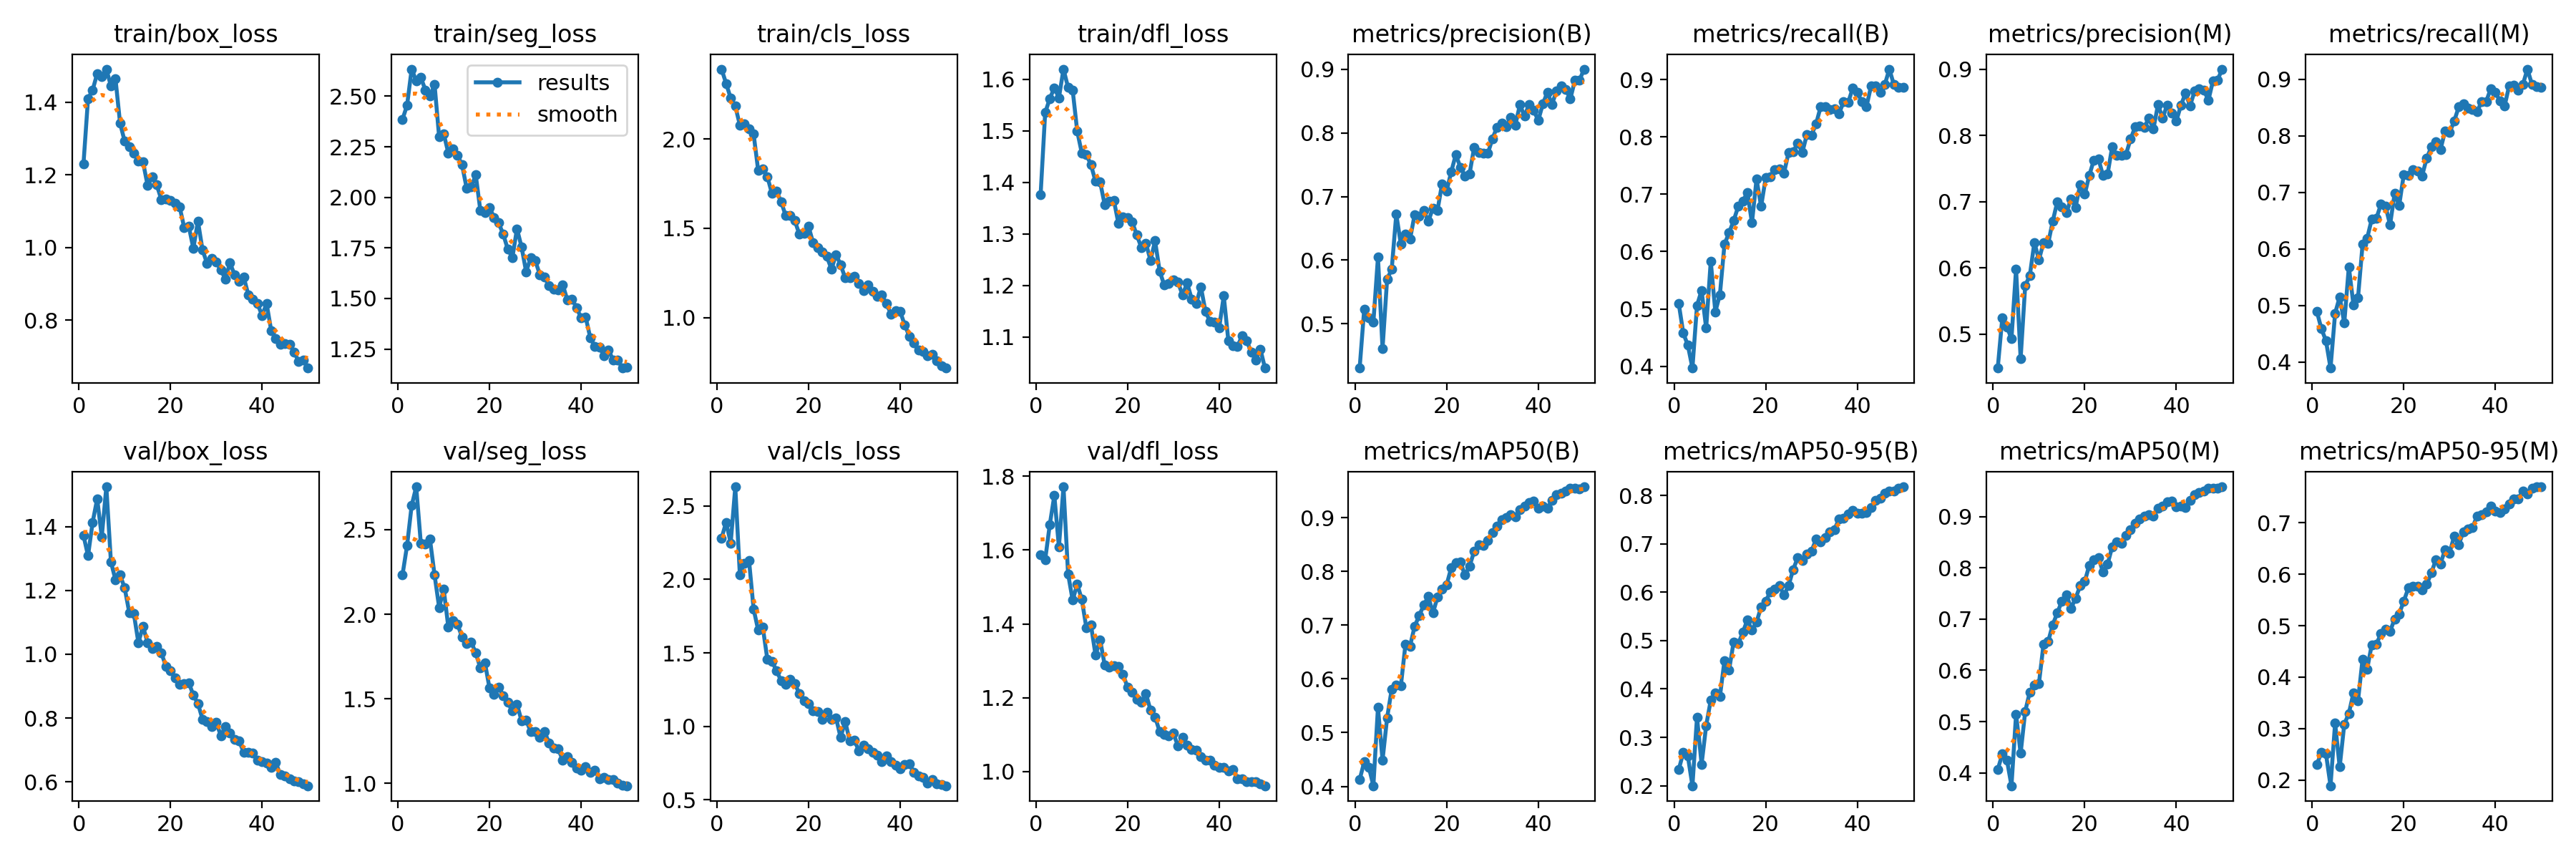

The file beside this chart, header and first rows:
epoch, train/box_loss, train/seg_loss, train/cls_loss, train/dfl_loss, metrics/precision(B), metrics/recall(B), metrics/mAP50(B), metrics/mAP50-95(B), metrics/precision(M), metrics/recall(M), metrics/mAP50(M), metrics/mAP50-95(M), val/box_loss, val/seg_loss, val/cls_loss, val/dfl_loss, lr/pg0, lr/pg1, lr/pg2
1, 1.23, 2.386, 2.391, 1.376, 0.4303, 0.5099, 0.4127, 0.2329, 0.4485, 0.4901, 0.4065, 0.2297, 1.373, 2.233, 2.28, 1.588, 0.000664, 0.000664, 0.000664
2, 1.41, 2.455, 2.31, 1.535, 0.5231, 0.4578, 0.4455, 0.2684, 0.5245, 0.4591, 0.4367, 0.2539, 1.309, 2.407, 2.388, 1.574, 0.001304, 0.001304, 0.001304
3, 1.434, 2.634, 2.228, 1.562, 0.5093, 0.4367, 0.436, 0.2612, 0.5108, 0.438, 0.4254, 0.2512, 1.414, 2.643, 2.247, 1.669, 0.001918, 0.001918, 0.001918
4, 1.479, 2.576, 2.183, 1.583, 0.5023, 0.3969, 0.4012, 0.1999, 0.4929, 0.3895, 0.3749, 0.1888, 1.488, 2.754, 2.629, 1.748, 0.001881, 0.001881, 0.001881
5, 1.471, 2.593, 2.078, 1.564, 0.6046, 0.5062, 0.5467, 0.3416, 0.598, 0.4864, 0.514, 0.3105, 1.369, 2.42, 2.03, 1.609, 0.001842, 0.001842, 0.001842
6, 1.492, 2.531, 2.085, 1.619, 0.4609, 0.5323, 0.4488, 0.2442, 0.4628, 0.5153, 0.438, 0.2253, 1.526, 2.415, 2.111, 1.772, 0.001802, 0.001802, 0.001802
7, 1.445, 2.5, 2.057, 1.584, 0.5703, 0.4665, 0.5275, 0.3243, 0.5733, 0.469, 0.5202, 0.3082, 1.29, 2.443, 2.129, 1.536, 0.001762, 0.001762, 0.001762
8, 1.464, 2.559, 2.028, 1.579, 0.5854, 0.5831, 0.5806, 0.3768, 0.5881, 0.5685, 0.5577, 0.3294, 1.233, 2.233, 1.799, 1.464, 0.001723, 0.001723, 0.001723
9, 1.342, 2.299, 1.824, 1.499, 0.6722, 0.495, 0.589, 0.3925, 0.6384, 0.5017, 0.5719, 0.369, 1.248, 2.041, 1.654, 1.508, 0.001683, 0.001683, 0.001683
10, 1.293, 2.315, 1.832, 1.457, 0.6249, 0.5248, 0.5871, 0.3841, 0.6122, 0.5137, 0.5747, 0.3538, 1.208, 2.149, 1.676, 1.466, 0.001644, 0.001644, 0.001644
11, 1.278, 2.22, 1.789, 1.454, 0.6405, 0.6129, 0.6638, 0.459, 0.6381, 0.6083, 0.6512, 0.4351, 1.131, 1.925, 1.457, 1.389, 0.001604, 0.001604, 0.001604
12, 1.26, 2.238, 1.696, 1.434, 0.6327, 0.6328, 0.6607, 0.439, 0.6365, 0.6192, 0.6559, 0.4155, 1.128, 1.963, 1.444, 1.397, 0.001564, 0.001564, 0.001564
13, 1.238, 2.208, 1.707, 1.402, 0.6714, 0.6539, 0.6975, 0.4973, 0.6701, 0.6526, 0.6888, 0.4631, 1.036, 1.942, 1.379, 1.315, 0.001525, 0.001525, 0.001525
14, 1.236, 2.162, 1.65, 1.401, 0.6695, 0.6787, 0.7177, 0.4933, 0.6996, 0.6539, 0.7121, 0.4639, 1.088, 1.866, 1.312, 1.357, 0.001485, 0.001485, 0.001485
15, 1.172, 2.046, 1.571, 1.357, 0.6777, 0.6873, 0.7371, 0.5172, 0.6925, 0.6791, 0.7348, 0.4842, 1.037, 1.825, 1.286, 1.288, 0.001446, 0.001446, 0.001446
16, 1.194, 2.051, 1.573, 1.364, 0.661, 0.7035, 0.7531, 0.5428, 0.6831, 0.6762, 0.7475, 0.4932, 1.018, 1.836, 1.319, 1.283, 0.001406, 0.001406, 0.001406
17, 1.173, 2.111, 1.542, 1.365, 0.6818, 0.6501, 0.7224, 0.5215, 0.7045, 0.6427, 0.7214, 0.4891, 1.024, 1.771, 1.291, 1.287, 0.001366, 0.001366, 0.001366
18, 1.132, 1.935, 1.466, 1.32, 0.6781, 0.7265, 0.752, 0.5381, 0.6916, 0.6983, 0.7406, 0.5129, 1.005, 1.683, 1.222, 1.284, 0.001327, 0.001327, 0.001327
19, 1.134, 1.924, 1.471, 1.332, 0.7202, 0.6787, 0.7665, 0.5699, 0.7262, 0.6774, 0.7649, 0.523, 0.9622, 1.714, 1.172, 1.263, 0.001287, 0.001287, 0.001287
20, 1.131, 1.951, 1.51, 1.331, 0.709, 0.7286, 0.7751, 0.5819, 0.7113, 0.732, 0.7734, 0.5478, 0.9489, 1.564, 1.153, 1.228, 0.001248, 0.001248, 0.001248
21, 1.122, 1.899, 1.418, 1.324, 0.7389, 0.7304, 0.807, 0.6002, 0.74, 0.7308, 0.8053, 0.5732, 0.9263, 1.526, 1.105, 1.214, 0.001208, 0.001208, 0.001208
22, 1.113, 1.873, 1.392, 1.298, 0.7659, 0.7432, 0.8158, 0.6066, 0.763, 0.7407, 0.8156, 0.5763, 0.906, 1.571, 1.101, 1.196, 0.001168, 0.001168, 0.001168
23, 1.055, 1.817, 1.369, 1.274, 0.7461, 0.7444, 0.8171, 0.6135, 0.7645, 0.7382, 0.8197, 0.5766, 0.9078, 1.52, 1.048, 1.188, 0.001129, 0.001129, 0.001129
24, 1.059, 1.743, 1.342, 1.282, 0.7326, 0.737, 0.7932, 0.594, 0.7393, 0.7295, 0.7916, 0.5703, 0.9112, 1.478, 1.095, 1.212, 0.001089, 0.001089, 0.001089
25, 0.9977, 1.702, 1.272, 1.249, 0.7355, 0.7729, 0.8095, 0.6138, 0.7421, 0.7603, 0.8077, 0.5802, 0.8715, 1.428, 1.05, 1.166, 0.00105, 0.00105, 0.00105
26, 1.073, 1.845, 1.352, 1.287, 0.7771, 0.7742, 0.837, 0.6472, 0.7833, 0.7804, 0.8415, 0.6024, 0.8454, 1.469, 1.059, 1.148, 0.00101, 0.00101, 0.00101
27, 0.9936, 1.754, 1.297, 1.228, 0.7688, 0.7891, 0.8495, 0.6716, 0.77, 0.7892, 0.8505, 0.6277, 0.7959, 1.37, 0.9241, 1.108, 0.0009704, 0.0009704, 0.0009704
28, 0.956, 1.632, 1.222, 1.201, 0.768, 0.773, 0.8477, 0.6656, 0.7704, 0.7754, 0.8485, 0.6202, 0.7878, 1.375, 1.034, 1.101, 0.0009308, 0.0009308, 0.0009308
29, 0.9691, 1.701, 1.223, 1.205, 0.7679, 0.8044, 0.858, 0.6798, 0.7714, 0.8081, 0.8636, 0.6473, 0.7739, 1.305, 0.9016, 1.097, 0.0008912, 0.0008912, 0.0008912
30, 0.9601, 1.687, 1.23, 1.211, 0.7911, 0.8032, 0.8726, 0.6849, 0.7945, 0.8057, 0.8743, 0.6413, 0.786, 1.306, 0.9056, 1.103, 0.0008516, 0.0008516, 0.0008516
31, 0.9379, 1.617, 1.191, 1.206, 0.8092, 0.8226, 0.8847, 0.71, 0.8129, 0.8263, 0.8866, 0.6741, 0.7447, 1.272, 0.8342, 1.069, 0.000812, 0.000812, 0.000812
32, 0.9136, 1.604, 1.151, 1.182, 0.8157, 0.8524, 0.8968, 0.7038, 0.8145, 0.8511, 0.8961, 0.6578, 0.774, 1.308, 0.8743, 1.092, 0.0007724, 0.0007724, 0.0007724
33, 0.9576, 1.565, 1.182, 1.205, 0.8093, 0.8531, 0.9002, 0.7138, 0.8128, 0.8563, 0.9015, 0.6822, 0.7534, 1.239, 0.8494, 1.071, 0.0007328, 0.0007328, 0.0007328
34, 0.9252, 1.547, 1.149, 1.174, 0.8247, 0.8474, 0.9057, 0.7252, 0.8259, 0.8486, 0.9037, 0.6879, 0.7333, 1.21, 0.8213, 1.06, 0.0006932, 0.0006932, 0.0006932
35, 0.9073, 1.541, 1.119, 1.165, 0.8124, 0.8486, 0.902, 0.729, 0.81, 0.8461, 0.9006, 0.6908, 0.7271, 1.204, 0.8042, 1.058, 0.0006536, 0.0006536, 0.0006536
36, 0.919, 1.568, 1.127, 1.198, 0.8444, 0.8399, 0.9153, 0.752, 0.8469, 0.8424, 0.9165, 0.713, 0.6928, 1.137, 0.7619, 1.041, 0.000614, 0.000614, 0.000614
37, 0.87, 1.492, 1.078, 1.15, 0.8265, 0.861, 0.922, 0.7533, 0.8265, 0.861, 0.9213, 0.7156, 0.693, 1.159, 0.7982, 1.031, 0.0005744, 0.0005744, 0.0005744
38, 0.8574, 1.498, 1.021, 1.13, 0.8448, 0.8598, 0.9277, 0.7615, 0.846, 0.861, 0.9282, 0.7211, 0.6891, 1.125, 0.7616, 1.03, 0.0005348, 0.0005348, 0.0005348
39, 0.8454, 1.455, 1.04, 1.129, 0.8358, 0.8846, 0.9301, 0.7697, 0.8338, 0.8836, 0.9299, 0.7331, 0.6665, 1.09, 0.7354, 1.017, 0.0004952, 0.0004952, 0.0004952
40, 0.8133, 1.404, 1.035, 1.118, 0.8196, 0.8772, 0.9173, 0.7637, 0.822, 0.8772, 0.9187, 0.7229, 0.6628, 1.079, 0.7118, 1.012, 0.0004556, 0.0004556, 0.0004556
41, 0.8455, 1.407, 0.9597, 1.18, 0.8454, 0.8616, 0.921, 0.7635, 0.8454, 0.8616, 0.9212, 0.7198, 0.6585, 1.101, 0.7396, 1.011, 0.000416, 0.000416, 0.000416
42, 0.7715, 1.307, 0.8961, 1.093, 0.8641, 0.8524, 0.9174, 0.7656, 0.8641, 0.8524, 0.9177, 0.7276, 0.6462, 1.066, 0.7442, 1.001, 0.0003764, 0.0003764, 0.0003764
43, 0.7501, 1.262, 0.8585, 1.084, 0.8448, 0.8883, 0.9316, 0.7752, 0.8448, 0.8883, 0.9323, 0.736, 0.6605, 1.078, 0.6886, 1.005, 0.0003368, 0.0003368, 0.0003368
44, 0.7328, 1.258, 0.818, 1.082, 0.8661, 0.8883, 0.9426, 0.7897, 0.8674, 0.8896, 0.9435, 0.7467, 0.6216, 1.028, 0.6613, 0.9806, 0.0002972, 0.0002972, 0.0002972
45, 0.7348, 1.218, 0.812, 1.103, 0.8743, 0.8772, 0.946, 0.7941, 0.8707, 0.8809, 0.9465, 0.7466, 0.619, 1.037, 0.653, 0.9808, 0.0002576, 0.0002576, 0.0002576
46, 0.7337, 1.245, 0.7871, 1.093, 0.8689, 0.8908, 0.9492, 0.805, 0.8689, 0.8908, 0.9494, 0.7615, 0.6091, 1.022, 0.6156, 0.9733, 0.000218, 0.000218, 0.000218
47, 0.7126, 1.195, 0.7946, 1.071, 0.8532, 0.9181, 0.9548, 0.8094, 0.8532, 0.9181, 0.9554, 0.7568, 0.6035, 1.021, 0.6378, 0.9734, 0.0001784, 0.0001784, 0.0001784
48, 0.6858, 1.196, 0.7596, 1.056, 0.8825, 0.8908, 0.9549, 0.8099, 0.8825, 0.8908, 0.9557, 0.7678, 0.6012, 1.001, 0.6107, 0.9726, 0.0001388, 0.0001388, 0.0001388
49, 0.6901, 1.156, 0.7319, 1.077, 0.8826, 0.8858, 0.9536, 0.8147, 0.8838, 0.887, 0.9554, 0.77, 0.5931, 0.9872, 0.6047, 0.9662, 9.92e-05, 9.92e-05, 9.92e-05
50, 0.668, 1.159, 0.718, 1.04, 0.9004, 0.8859, 0.9573, 0.8182, 0.9004, 0.8859, 0.9582, 0.7699, 0.5874, 0.9864, 0.5963, 0.9615, 5.96e-05, 5.96e-05, 5.96e-05
